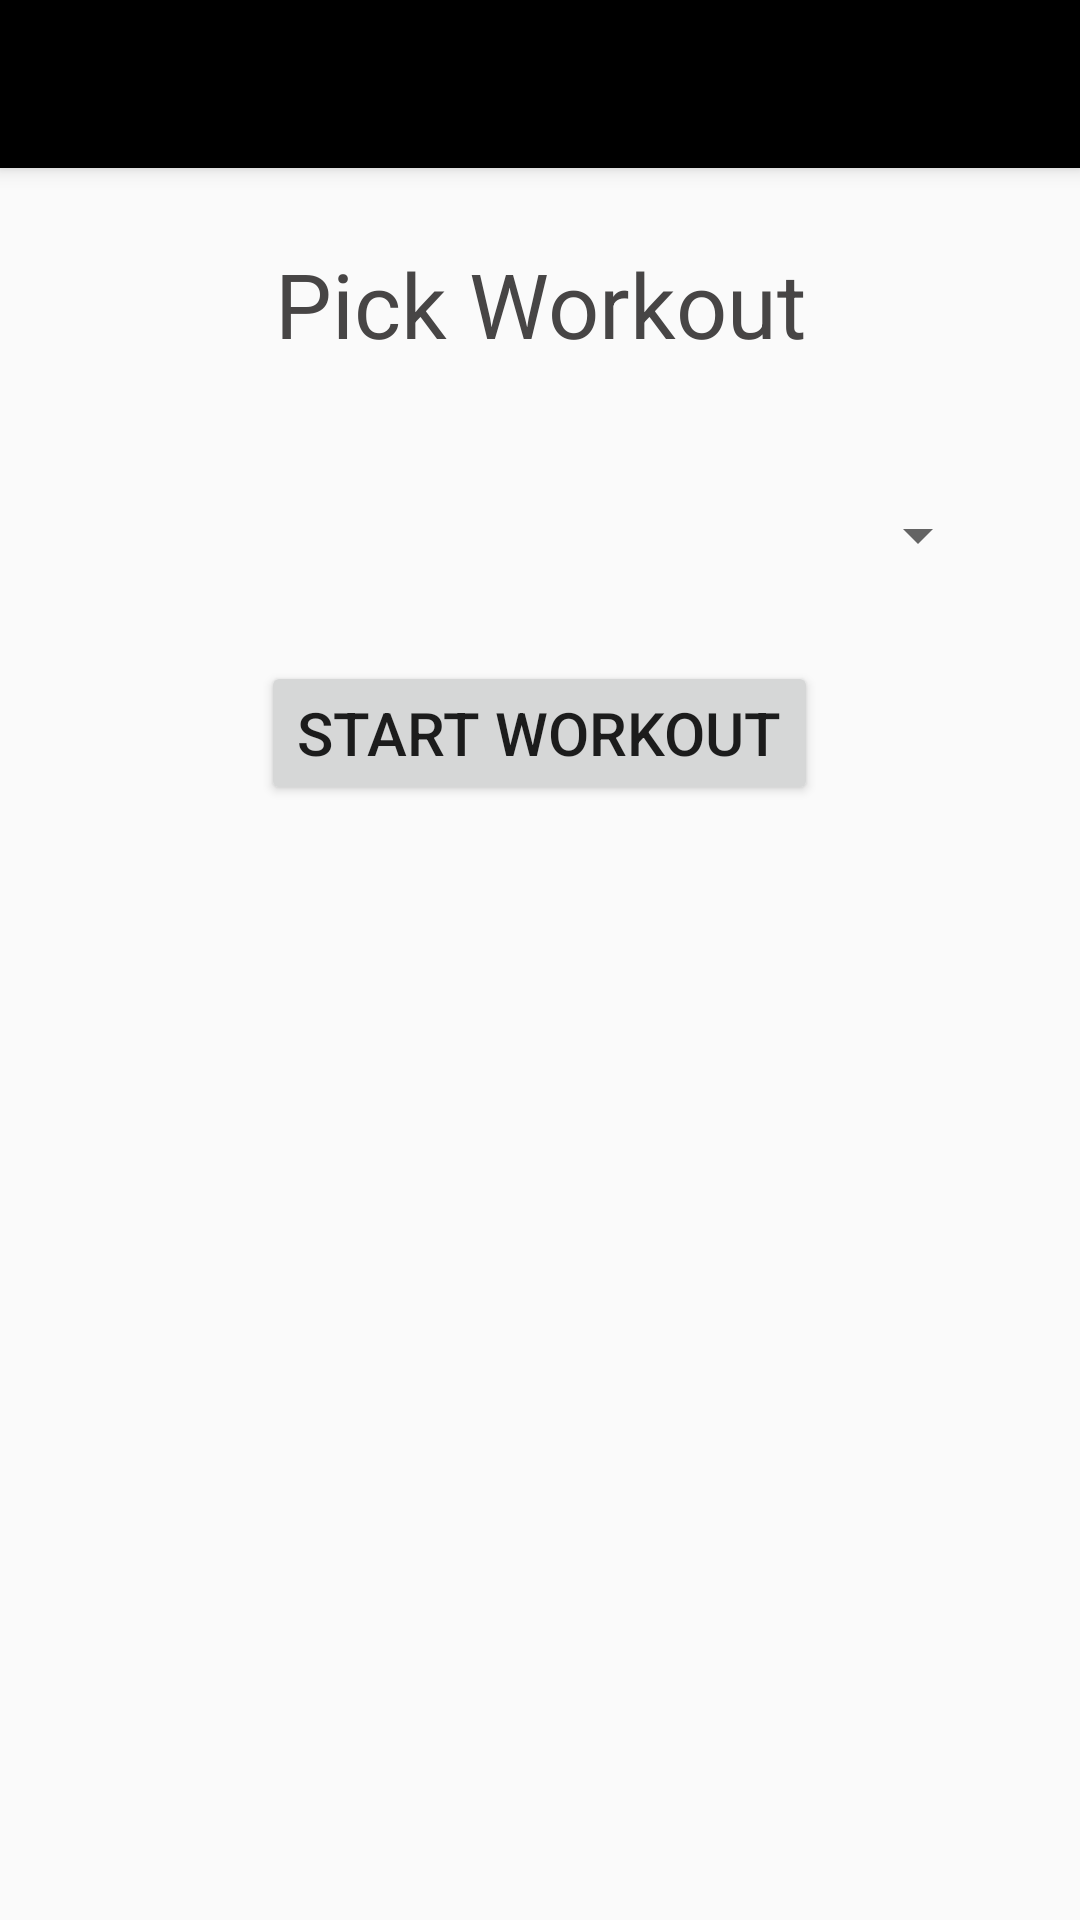

Write the Android layout XML for this screen, with the resource values it uses.
<!-- AndroidManifest.xml: application theme AppTheme -->
<!-- res/layout/activity_pick_workout.xml -->
<?xml version="1.0" encoding="utf-8"?>
<androidx.coordinatorlayout.widget.CoordinatorLayout xmlns:android="http://schemas.android.com/apk/res/android"
    xmlns:app="http://schemas.android.com/apk/res-auto"
    xmlns:tools="http://schemas.android.com/tools"
    android:layout_width="match_parent"
    android:layout_height="match_parent"
    android:fitsSystemWindows="true"
    tools:context=".PickWorkout">

    <com.google.android.material.appbar.AppBarLayout
        android:layout_width="match_parent"
        android:layout_height="wrap_content"
        android:theme="@style/AppTheme.AppBarOverlay">

        <androidx.appcompat.widget.Toolbar
            android:id="@+id/toolbar"
            android:layout_width="match_parent"
            android:layout_height="?attr/actionBarSize"
            android:background="?attr/colorPrimary"
            app:popupTheme="@style/AppTheme.PopupOverlay" />

    </com.google.android.material.appbar.AppBarLayout>

    <include layout="@layout/content_pick_workout" />

</androidx.coordinatorlayout.widget.CoordinatorLayout>
<!-- res/layout/content_pick_workout.xml (included above) -->
<?xml version="1.0" encoding="utf-8"?>
<androidx.core.widget.NestedScrollView xmlns:android="http://schemas.android.com/apk/res/android"
    xmlns:app="http://schemas.android.com/apk/res-auto"
    xmlns:tools="http://schemas.android.com/tools"
    android:layout_width="match_parent"
    android:layout_height="match_parent"
    app:layout_behavior="@string/appbar_scrolling_view_behavior"
    tools:context=".PickWorkout"
    tools:showIn="@layout/activity_pick_workout">

    <LinearLayout
        android:layout_width="match_parent"
        android:layout_height="match_parent"
        android:layout_marginTop="25dp"
        android:gravity="center_horizontal"
        android:orientation="vertical">

        <TextView
            android:id="@+id/txtMngWorkouts"
            android:layout_width="match_parent"
            android:layout_height="wrap_content"
            android:layout_marginBottom="30dp"
            android:layout_weight="1"
            android:gravity="center_horizontal"
            android:text="Pick Workout"
            android:theme="@style/HeaderTheme" />

        <Spinner
            android:id="@+id/ddWorkout"
            android:layout_width="match_parent"
            android:layout_height="wrap_content"
            android:layout_marginStart="30dp"
            android:layout_marginTop="15dp"
            android:layout_marginEnd="30dp"
            android:layout_marginBottom="15dp" />

        <Button
            android:id="@+id/btnWorkout"
            android:layout_width="wrap_content"
            android:layout_height="wrap_content"
            android:layout_marginTop="15dp"
            android:text="@string/start_workout"
            android:textAlignment="center"
            android:textSize="20sp" />

    </LinearLayout>
</androidx.core.widget.NestedScrollView>
<!-- resources referenced by this layout -->
<resources>
  <string name="start_workout">Start Workout</string>
  <style name="AppTheme.AppBarOverlay" parent="ThemeOverlay.AppCompat.Dark.ActionBar" />
  <style name="AppTheme.PopupOverlay" parent="ThemeOverlay.AppCompat.Light" />
  <style name="HeaderTheme">
          <item name="android:textColor">@color/dark</item>
          <item name="android:textAlignment">center</item>
          <item name="android:textSize">30sp</item>
      </style>
  <style name="AppTheme" parent="Theme.AppCompat.Light.DarkActionBar">
          
          <item name="colorPrimary">@color/colorPrimary</item>
          <item name="colorPrimaryDark">@color/colorPrimaryDark</item>
          <item name="colorAccent">@color/colorAccent</item>
      </style>
  <color name="dark">#474545</color>
  <color name="colorPrimary">#000000</color>
  <color name="colorPrimaryDark">#00574B</color>
  <color name="colorAccent">#D81B60</color>
</resources>
